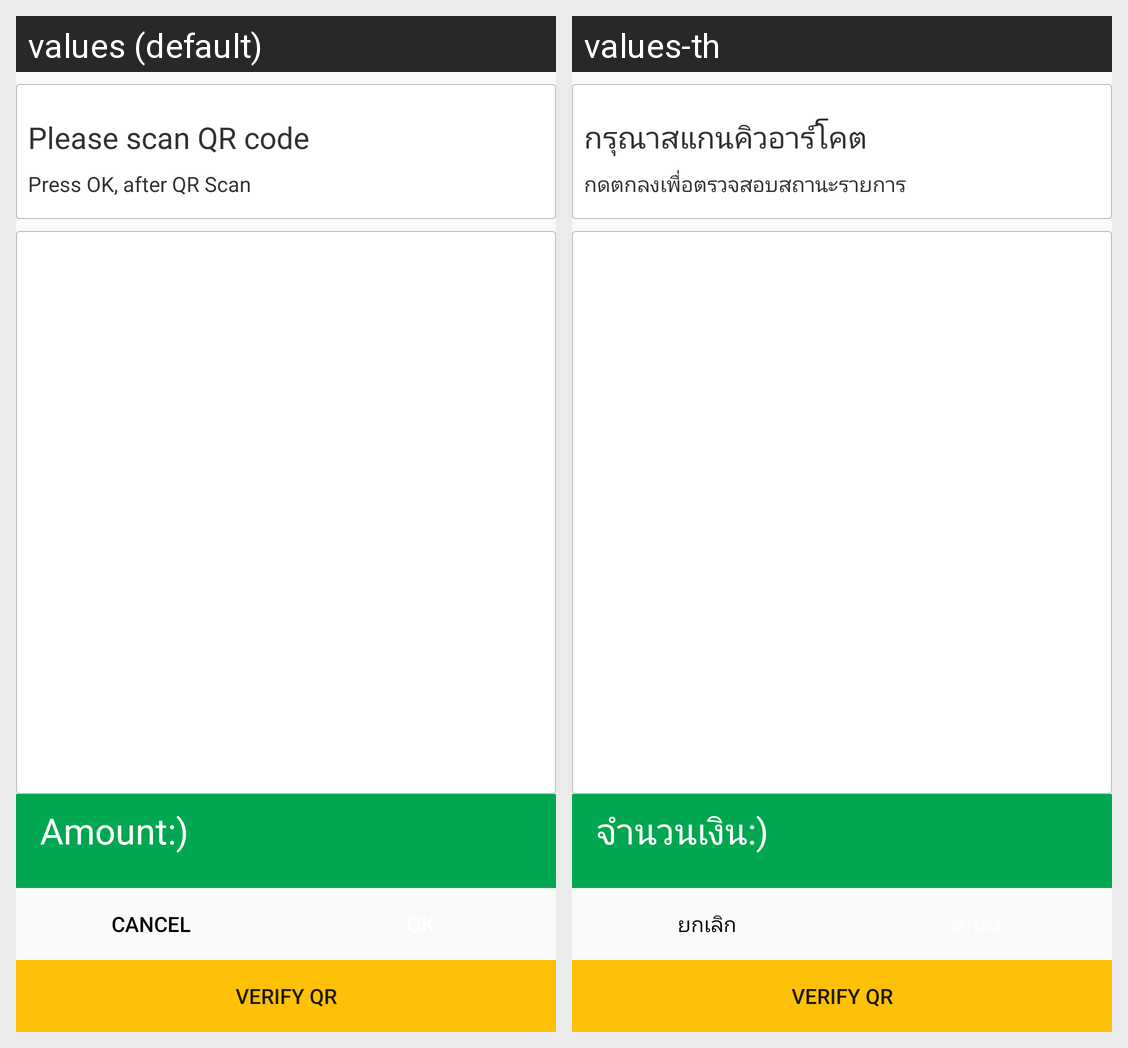

Locale-by-locale string values for the Android screen shown in this grid:
Android screen res/layout/activity_show_qr_code.xml rendered under 2 locales, left to right: values (default), values-th. Device: Nexus 5 (rendered at 1080×1920; each locale shown at half size, 540×960, under a caption strip naming it); theme AnimFade.
Strings drawn on this screen, with the default value and each locale's value (text and hints the layout hard-codes, and strings that could not be matched under every locale, appear in the picture but are not listed):

pls_scan_qr
  values: Please scan QR code
  values-th: กรุณาสแกนคิวอาร์โคต

pls_press_ok
  values: Press OK, after QR Scan
  values-th: กดตกลงเพื่อตรวจสอบสถานะรายการ

amount_widget_label
  values: Amount
  values-th: จำนวนเงิน

dialog_cancel
  values: Cancel
  values-th: ยกเลิก
